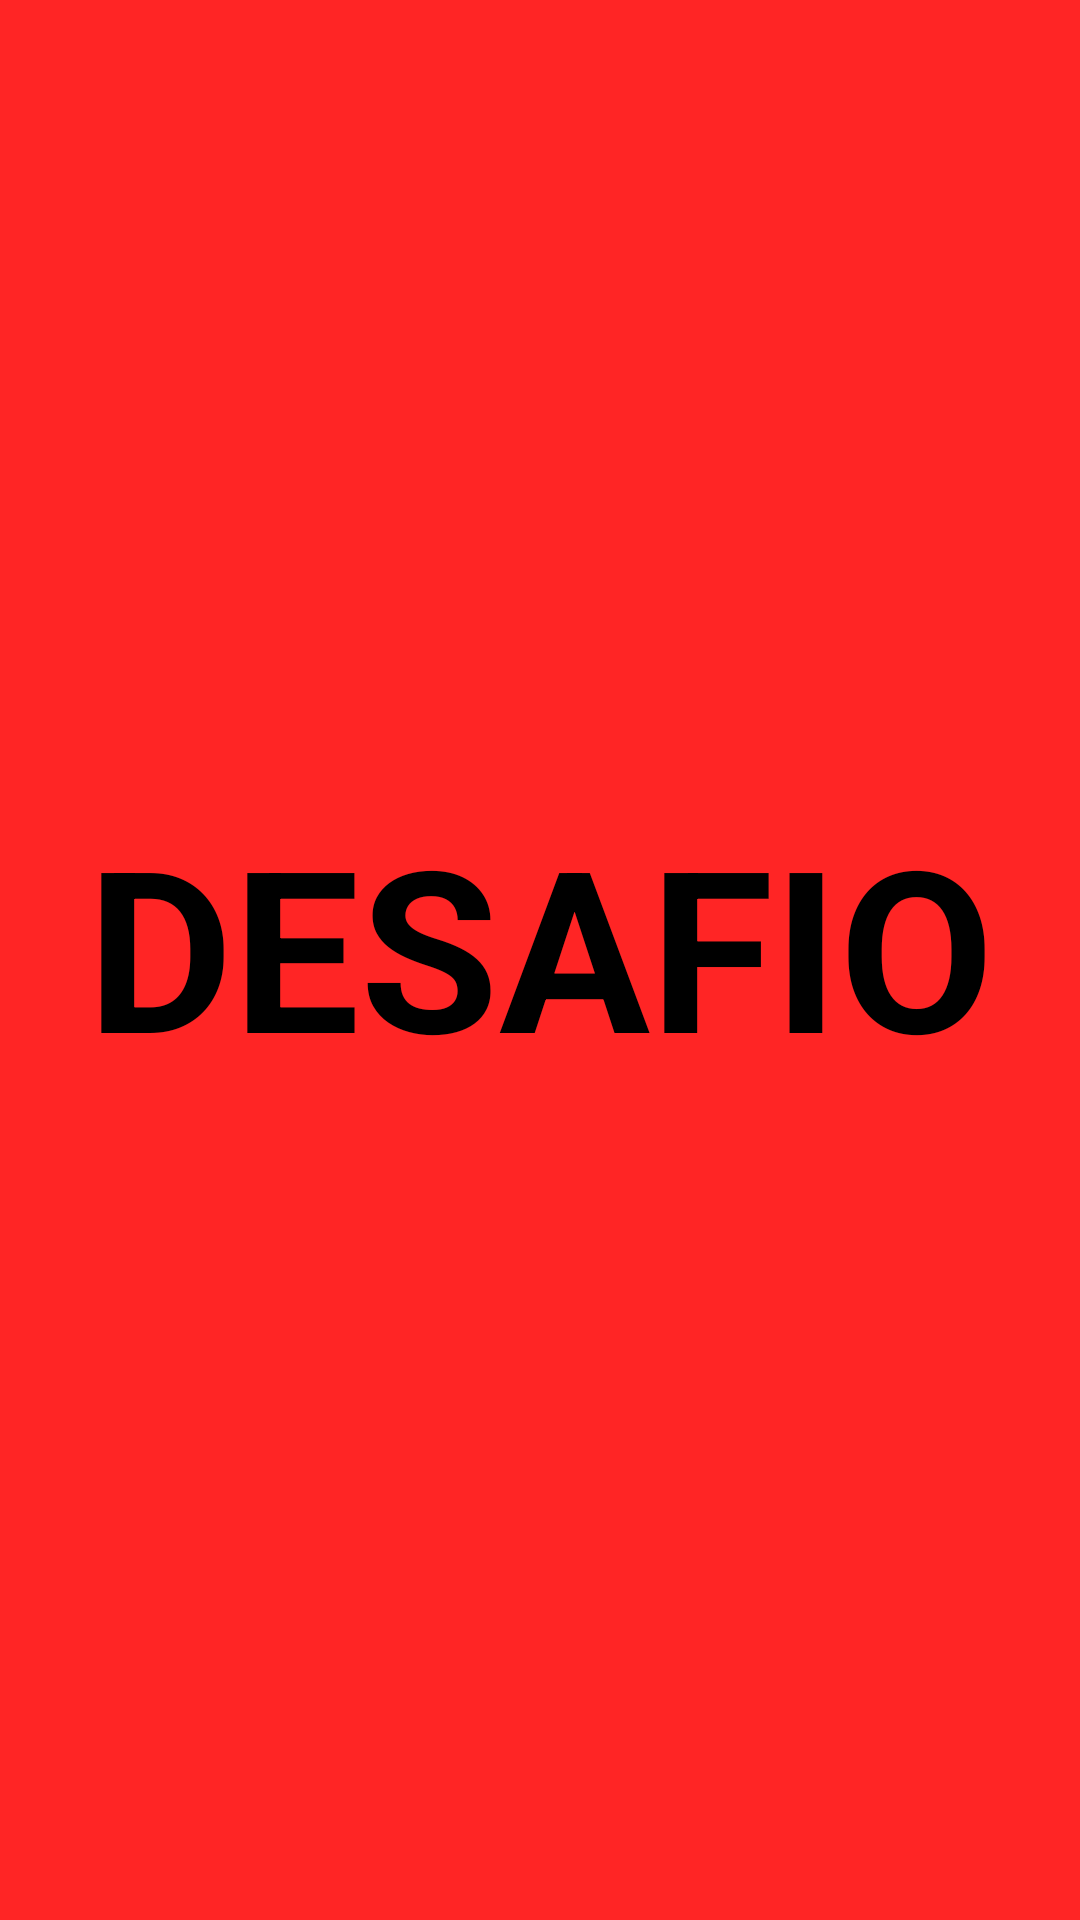

Layout XML and referenced resources for this Android screen:
<!-- AndroidManifest.xml: application theme Theme.VerdadeouDesafio -->
<!-- res/layout/desafio.xml -->
<?xml version="1.0" encoding="utf-8"?>
<androidx.constraintlayout.widget.ConstraintLayout xmlns:android="http://schemas.android.com/apk/res/android"
    xmlns:app="http://schemas.android.com/apk/res-auto"
    xmlns:tools="http://schemas.android.com/tools"
    android:id="@+id/desafio"
    android:layout_width="match_parent"
    android:layout_height="match_parent"
    android:background="@color/vermelho">

    <TextView
        android:layout_width="312dp"
        android:layout_height="109dp"
        android:text="Desafio"
        android:textAlignment="center"
        android:textAllCaps="true"
        android:textColor="@color/black"
        android:textSize="75dp"
        android:textStyle="bold"
        app:layout_constraintBottom_toBottomOf="parent"
        app:layout_constraintEnd_toEndOf="parent"
        app:layout_constraintStart_toStartOf="parent"
        app:layout_constraintTop_toTopOf="parent"
        app:layout_constraintVertical_bias="0.499" />

</androidx.constraintlayout.widget.ConstraintLayout>
<!-- resources referenced by this layout -->
<resources>
  <color name="black">#FF000000</color>
  <color name="vermelho">#FF2525</color>
  <style name="Theme.VerdadeouDesafio" parent="Base.Theme.VerdadeouDesafio" />
  <style name="Base.Theme.VerdadeouDesafio" parent="Theme.Material3.DayNight.NoActionBar">
          <item name="colorPrimary">@color/black</item>
      </style>
</resources>
